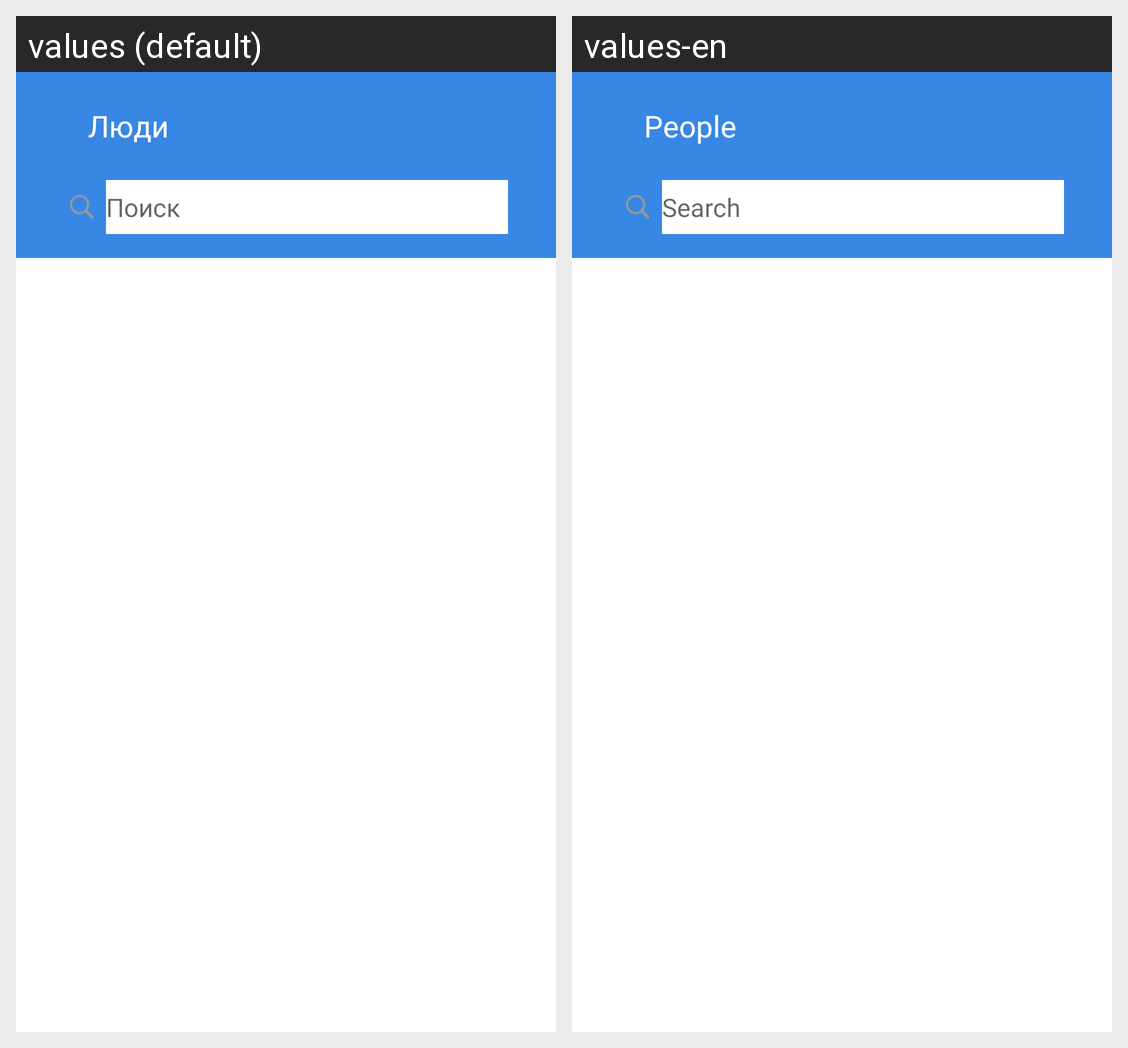

The same Android screen rendered under two of its app's locales, left to right. List the strings drawn on it with the default value and each locale's translation.
Android screen res/layout/fragment_search_users.xml rendered under 2 locales, left to right: values (default), values-en. Device: Nexus 5 (rendered at 1080×1920; each locale shown at half size, 540×960, under a caption strip naming it); theme Theme.MIPT.
Strings drawn on this screen, with the default value and each locale's value (text and hints the layout hard-codes, and strings that could not be matched under every locale, appear in the picture but are not listed):

people
  values: Люди
  values-en: People

text_field_search
  values: Поиск
  values-en: Search
